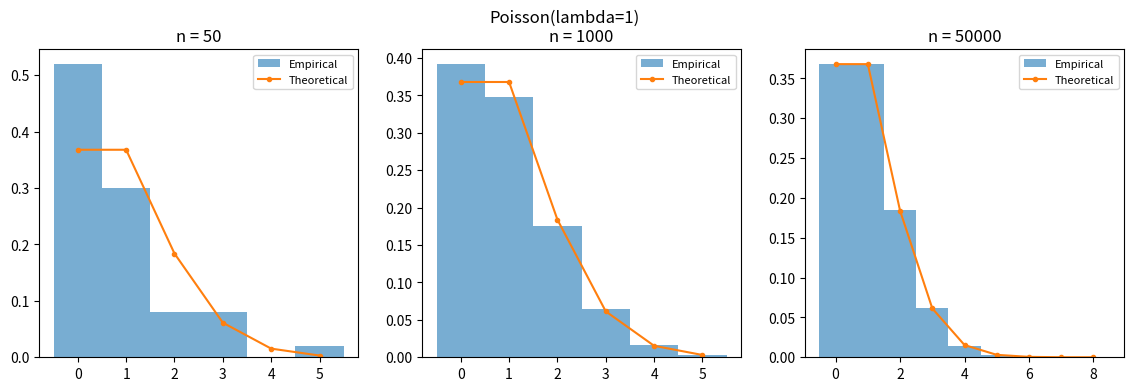

Generate this figure with matplotlib:
# Task: repeat the Poisson convergence check with lambda=1 and see if the
# empirical distribution still converges to the theoretical PMF.
import numpy as np
import matplotlib.pyplot as plt
from scipy import stats

dist = stats.poisson(1)
fig, axes = plt.subplots(1, 3, figsize=(14, 4))

for ax, n in zip(axes, [50, 1000, 50000]):
    samples = dist.rvs(size=n, random_state=42)
    k = np.arange(samples.min(), samples.max() + 1)
    ax.hist(samples, bins=np.arange(k.min() - 0.5, k.max() + 1.5),
            density=True, alpha=0.6, label="Empirical")
    ax.plot(k, dist.pmf(k), "o-", markersize=3, label="Theoretical")
    ax.set_title("n = " + str(n))
    ax.legend(fontsize=8)

plt.suptitle("Poisson(lambda=1)")
plt.show()
print("Yes, with 50000 samples the empirical bars match the theoretical PMF.")
